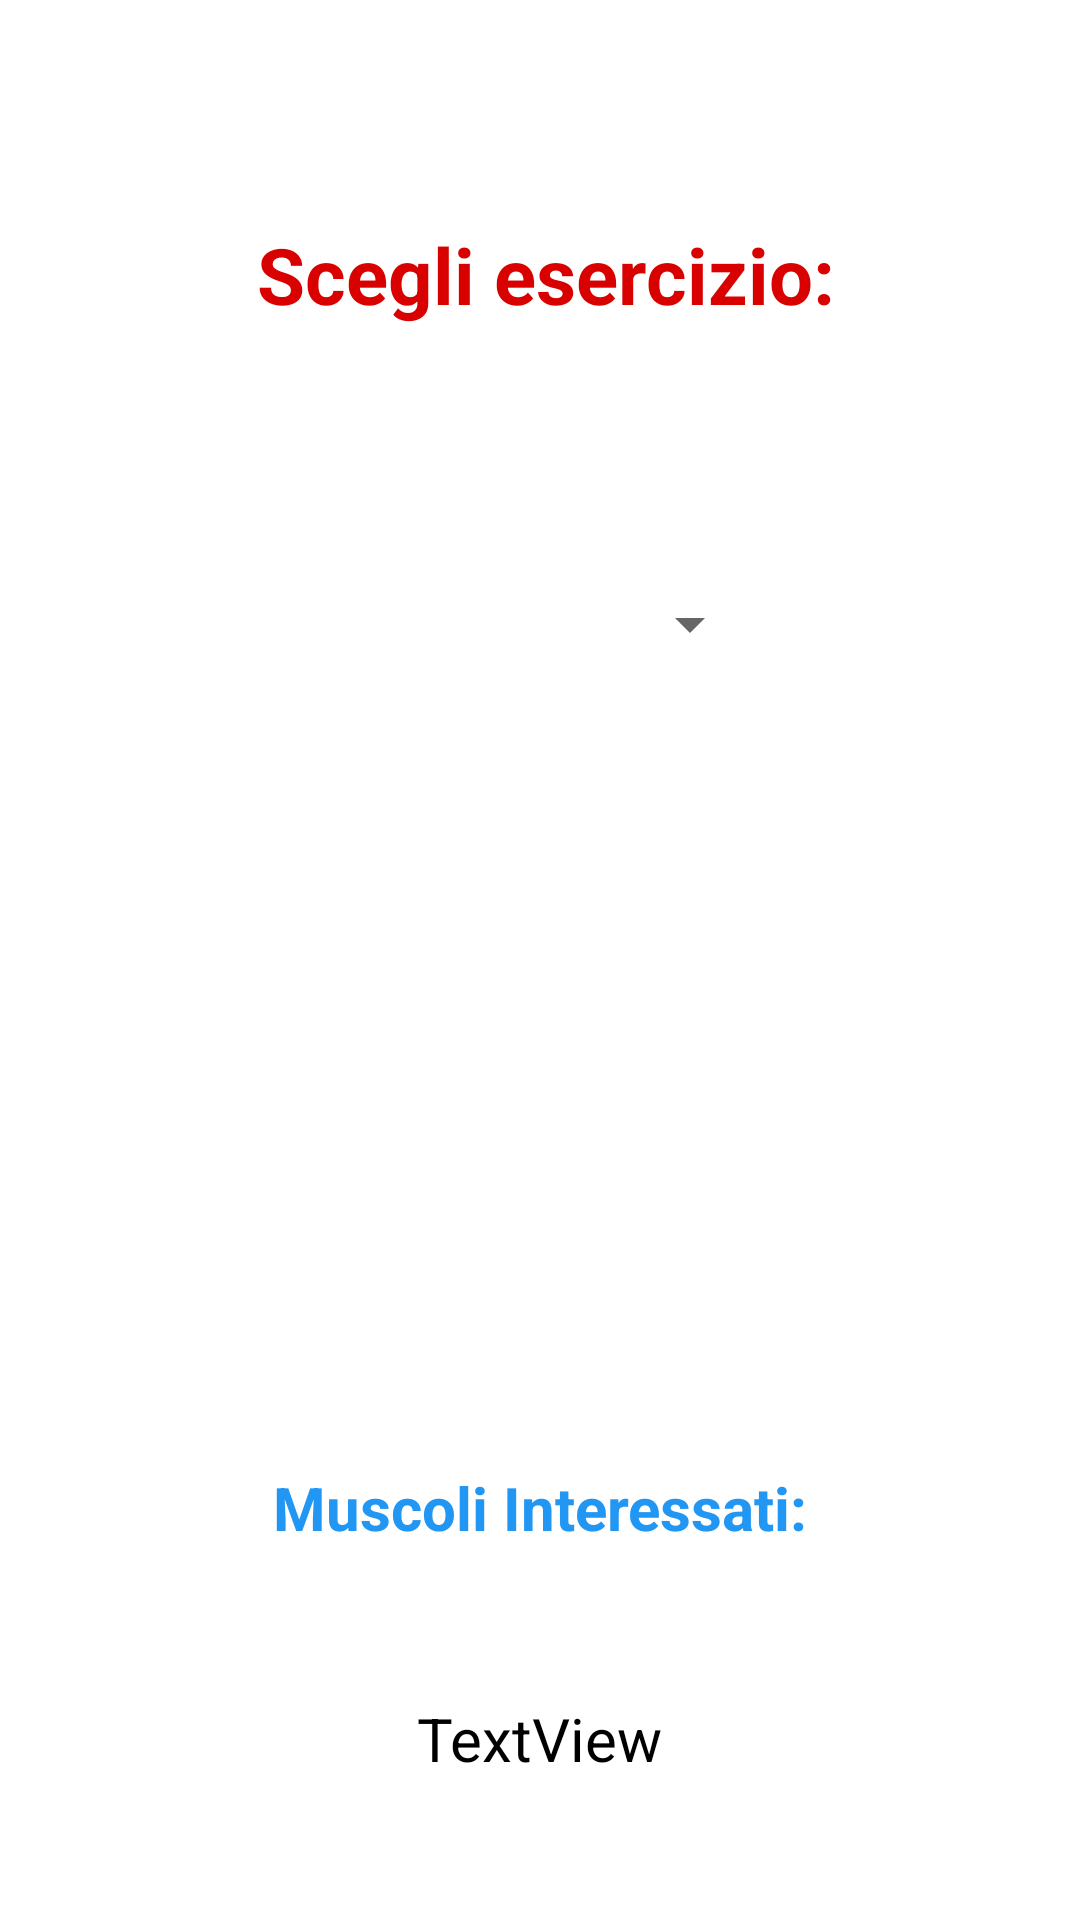

Android layout source for this screen:
<!-- AndroidManifest.xml: application theme Theme.NavigationBar -->
<!-- res/layout/fragment_exercise.xml -->
<?xml version="1.0" encoding="utf-8"?>
<androidx.constraintlayout.widget.ConstraintLayout xmlns:android="http://schemas.android.com/apk/res/android"
    xmlns:app="http://schemas.android.com/apk/res-auto"
    xmlns:tools="http://schemas.android.com/tools"
    android:layout_width="match_parent"
    android:layout_height="match_parent">

    <TextView
        android:id="@+id/textView"
        android:layout_width="288dp"
        android:layout_height="47dp"
        android:layout_marginStart="157dp"
        android:layout_marginTop="74dp"
        android:layout_marginEnd="153dp"
        android:text="Scegli esercizio:"
        android:textAlignment="center"
        android:textColor="#D90000"
        android:textSize="26dp"
        android:textStyle="bold"
        app:layout_constraintEnd_toEndOf="parent"
        app:layout_constraintStart_toStartOf="parent"
        app:layout_constraintTop_toTopOf="parent" />

    <Spinner
        android:id="@+id/exerciseSpinner"
        android:layout_width="199dp"
        android:layout_height="54dp"
        android:layout_below="@id/textView"
        android:layout_marginStart="106dp"
        android:layout_marginTop="60dp"
        android:layout_marginEnd="106dp"
        android:scrollbarSize="8dp"
        android:textAlignment="center"
        app:layout_constraintEnd_toEndOf="parent"
        app:layout_constraintHorizontal_bias="1.0"
        app:layout_constraintStart_toStartOf="parent"
        app:layout_constraintTop_toBottomOf="@+id/textView" />

    <ImageView
        android:id="@+id/exerciseImage"
        android:layout_width="197dp"
        android:layout_height="185dp"
        android:layout_below="@id/exerciseSpinner"
        android:layout_marginStart="130dp"
        android:layout_marginTop="48dp"
        android:layout_marginEnd="131dp"
        android:scaleType="centerInside"
        app:layout_constraintEnd_toEndOf="parent"
        app:layout_constraintStart_toStartOf="parent"
        app:layout_constraintTop_toBottomOf="@+id/exerciseSpinner" />

    <Button
        android:id="@+id/button"
        android:layout_width="276dp"
        android:layout_height="51dp"
        android:layout_marginStart="158dp"
        android:layout_marginTop="44dp"
        android:layout_marginEnd="159dp"
        android:text="Aggiungi alla Scheda"
        app:layout_constraintEnd_toEndOf="parent"
        app:layout_constraintStart_toStartOf="parent"
        app:layout_constraintTop_toBottomOf="@+id/muscleGroup" />

    <TextView
        android:id="@+id/muscleGroup"
        android:layout_width="274dp"
        android:layout_height="27dp"
        android:layout_marginStart="176dp"
        android:layout_marginTop="36dp"
        android:layout_marginEnd="177dp"
        android:text="TextView"
        android:textAlignment="center"
        android:textColor="#000000"
        android:textSize="20dp"
        app:layout_constraintEnd_toEndOf="parent"
        app:layout_constraintStart_toStartOf="parent"
        app:layout_constraintTop_toBottomOf="@+id/textView12" />

    <TextView
        android:id="@+id/textView12"
        android:layout_width="195dp"
        android:layout_height="41dp"
        android:layout_marginStart="142dp"
        android:layout_marginTop="21dp"
        android:layout_marginEnd="142dp"
        android:text="Muscoli Interessati:"
        android:textAlignment="center"
        android:textColor="#2196F3"
        android:textSize="20dp"
        android:textStyle="bold"
        app:layout_constraintEnd_toEndOf="parent"
        app:layout_constraintStart_toStartOf="parent"
        app:layout_constraintTop_toBottomOf="@+id/exerciseImage" />

</androidx.constraintlayout.widget.ConstraintLayout>
<!-- resources referenced by this layout -->
<resources>
  <style name="Theme.NavigationBar" parent="Theme.MaterialComponents.DayNight.DarkActionBar">
          
          <item name="colorPrimary">@color/purple_500</item>
          <item name="colorPrimaryVariant">@color/purple_700</item>
          <item name="colorOnPrimary">@color/white</item>
          
          <item name="colorSecondary">@color/teal_200</item>
          <item name="colorSecondaryVariant">@color/teal_700</item>
          <item name="colorOnSecondary">@color/black</item>
          
          <item name="android:statusBarColor">?attr/colorPrimaryVariant</item>
          
      </style>
  <color name="purple_500">#FF6200EE</color>
  <color name="purple_700">#FF3700B3</color>
  <color name="white">#FFFFFFFF</color>
  <color name="teal_200">#FF03DAC5</color>
  <color name="teal_700">#FF018786</color>
  <color name="black">#FF000000</color>
</resources>
